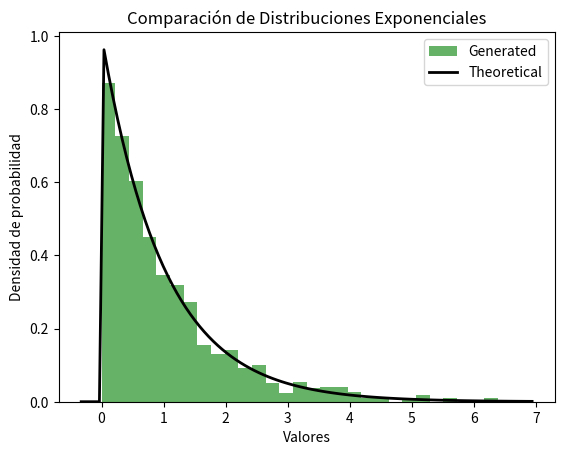

Write Python code to recreate this figure.
import numpy as np
import pandas as pd
import matplotlib.pyplot as plt
from scipy import stats

class Exponencial:
    def __init__(self, scale=1.0, size=1000):
        self.scale = scale
        self.size = size
        self.data = np.random.exponential(self.scale, self.size)

    def save_to_csv(self, filename='distribucion_exponencial.csv'):
        df = pd.DataFrame(self.data, columns=['valores'])
        df.to_csv(filename, index=False)

    def plot(self):
        exponencial = stats.expon(scale=self.scale)
        x = np.linspace(exponencial.ppf(0.01), exponencial.ppf(0.99), 100)
        fp = exponencial.pdf(x)
        plt.plot(x, fp)
        plt.title('Distribución Exponencial')
        plt.ylabel('Probabilidad')
        plt.xlabel('Valores')
        plt.show()

    def compare_with_theoretical(self):
        theoretical_data = np.random.exponential(self.scale, self.size)
        df = pd.DataFrame({
            'Generated': self.data,
            'Theoretical': theoretical_data
        })
        print(df.describe())

        plt.hist(self.data, bins=30, density=True, alpha=0.6, color='g', label='Generated')
        xmin, xmax = plt.xlim()
        x = np.linspace(xmin, xmax, 100)
        exponencial = stats.expon(scale=self.scale)
        fp = exponencial.pdf(x)
        plt.plot(x, fp, 'k', linewidth=2, label='Theoretical')
        plt.legend()
        plt.title('Comparación de Distribuciones Exponenciales')
        plt.ylabel('Densidad de probabilidad')
        plt.xlabel('Valores')
        plt.show()

exponential_dist = Exponencial()
exponential_dist.save_to_csv()
exponential_dist.compare_with_theoretical()